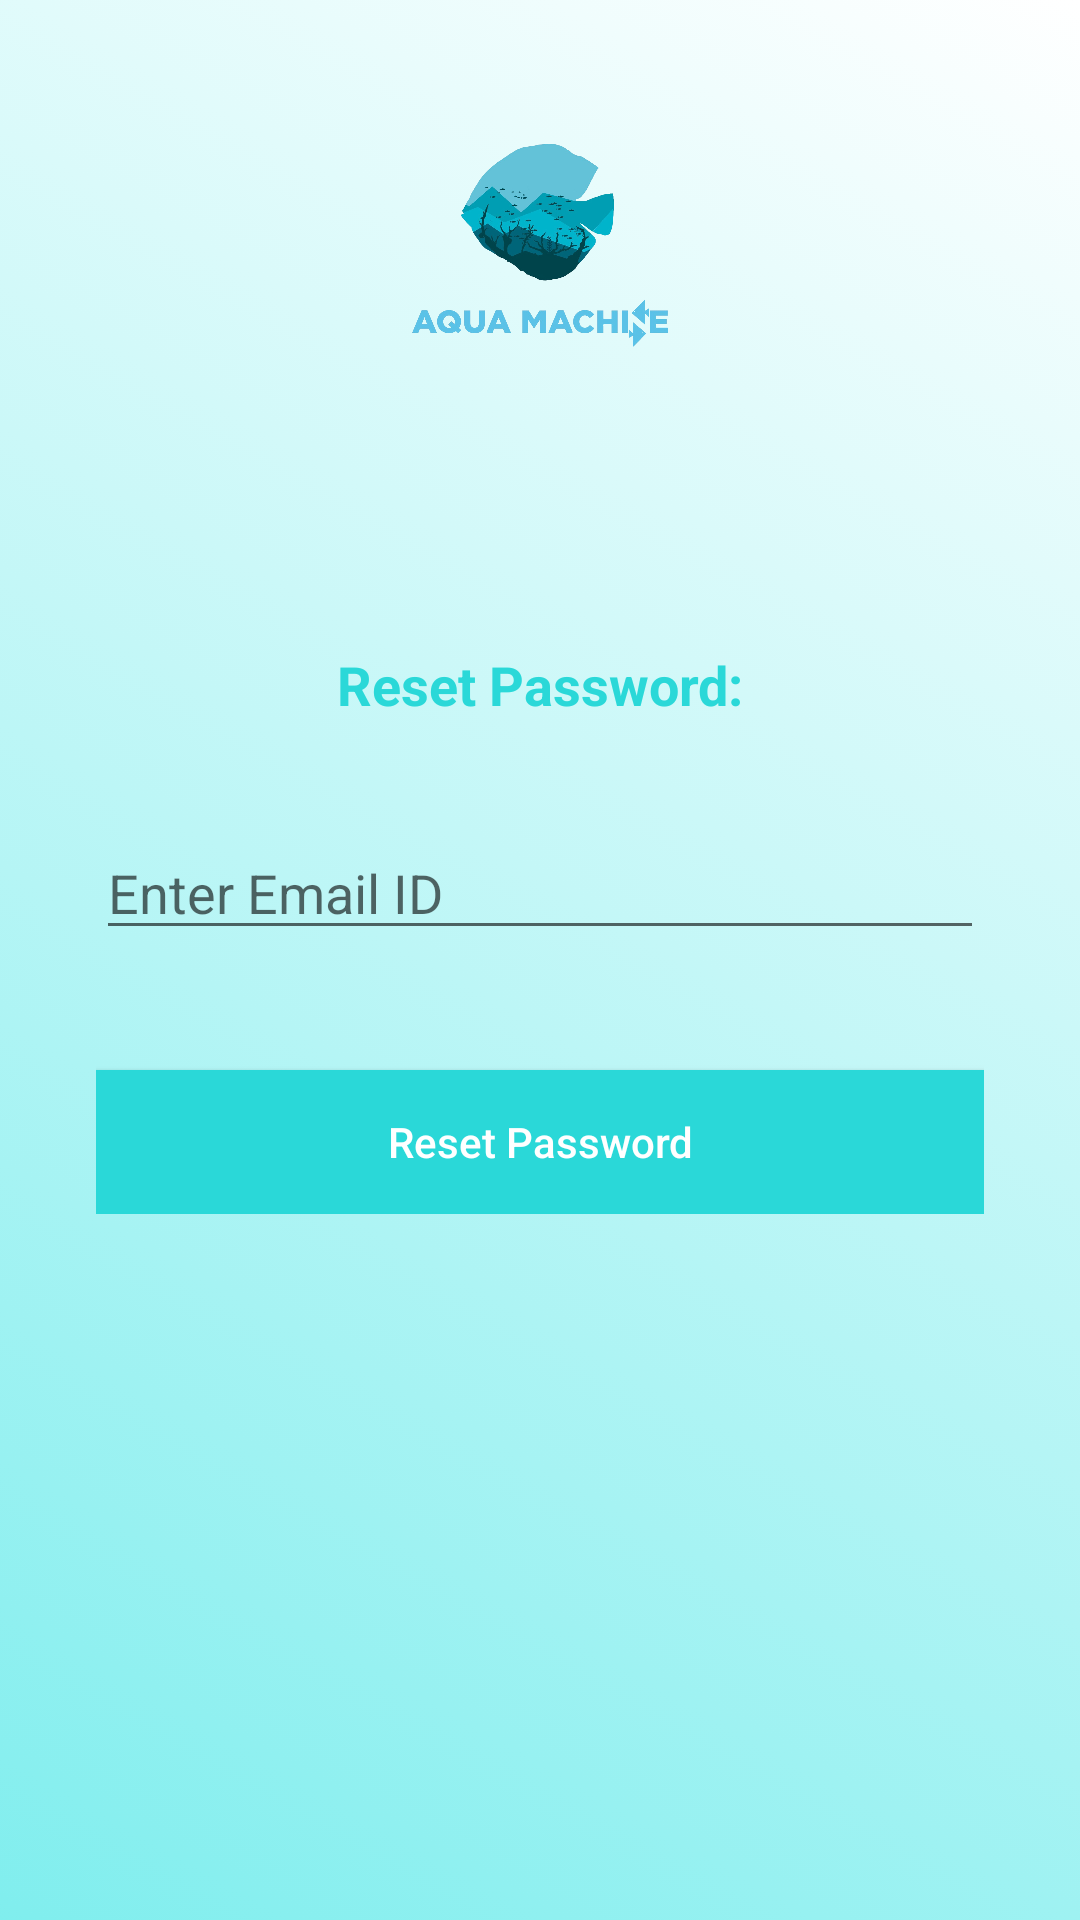

The Android layout XML behind this screen, and the referenced resources:
<!-- AndroidManifest.xml: application theme AppTheme -->
<!-- res/layout/activity_forgot_password.xml -->
<?xml version="1.0" encoding="utf-8"?>
<RelativeLayout xmlns:android="http://schemas.android.com/apk/res/android"
    xmlns:app="http://schemas.android.com/apk/res-auto"
    xmlns:tools="http://schemas.android.com/tools"
    android:layout_width="match_parent"
    android:layout_height="match_parent"
    android:background="@drawable/layout"
    tools:context=".ForgotPasswordActivity">

    <ImageView
        android:id="@+id/logo_s"
        android:layout_width="200dp"
        android:layout_height="150dp"
        android:layout_marginTop="5dp"
        android:layout_centerHorizontal="true"
        android:padding="10dp"
        android:src="@drawable/logo_s"/>

    <LinearLayout
        android:layout_width="match_parent"
        android:orientation="vertical"
        android:gravity="center_horizontal"
        android:layout_marginStart="16dp"
        android:layout_marginTop="30dp"
        android:layout_marginEnd="16dp"
        android:layout_below="@+id/logo_s"
        app:layout_constraintEnd_toStartOf="parent"
        app:layout_constraintStart_toStartOf="parent"
        app:layout_constraintTop_toTopOf="parent"
        android:padding="16dp"
        android:elevation="18dp"
        android:layout_height="wrap_content">


        <TextView
            android:layout_width="match_parent"
            android:layout_height="wrap_content"
            android:id="@+id/forgot_password"
            android:textAlignment="center"
            android:textColor="@color/colorPrimaryDark"
            android:textSize="18sp"
            android:textStyle="bold"
            android:text="Reset Password:"
            android:layout_marginTop="15dp"/>


        <EditText
            android:layout_width="match_parent"
            android:layout_height="wrap_content"
            android:id="@+id/email"
            android:layout_marginTop="35dp"
            android:inputType="textEmailAddress"
            android:hint="Enter Email ID"/>

        <Button
            android:layout_width="match_parent"
            android:layout_height="wrap_content"
            android:id="@+id/reset"
            android:text="Reset Password"
            android:textAllCaps="false"
            android:layout_marginTop="40dp"
            android:background="@color/colorPrimaryDark"
            android:textColor="#fff"/>
    </LinearLayout>

</RelativeLayout>
<!-- resources referenced by this layout -->
<resources>
  <color name="colorPrimaryDark">#2AD8D8</color>
  <!-- drawable layout (drawable) -->
  <?xml version="1.0" encoding="utf-8"?>
  <selector xmlns:android="http://schemas.android.com/apk/res/android">
      <item>
          <shape android:shape="rectangle">
              <gradient
                  android:type="linear"
                  android:startColor="@color/layout"
                  android:endColor="@color/white"
                  android:angle="45"/>
          </shape>
      </item>
  </selector>
  <!-- drawable logo_s: png bitmap (drawable, 755964 bytes) -->
  <color name="layout">#E672ECEC</color>
  <color name="white">#FFFFFF</color>
</resources>
